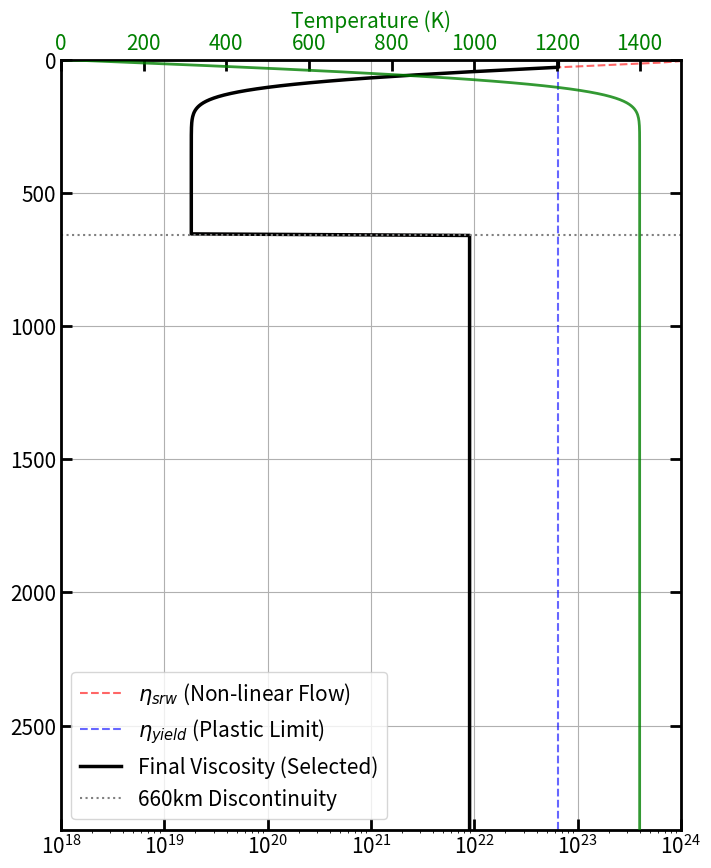

Write Python code to recreate this figure.
#!/usr/bin/env python3
# -*- coding: utf-8 -*-
"""
Created on Mon Feb  2 11:28:54 2026

@author: chingchen
"""

import numpy as np
from scipy.special import erf
import matplotlib.pyplot as plt

### parameters setup
eta_ref = 1.0e20          # Pa·s 
b = 6371e3              
kappa = 1e-6             
R_air = 8.314
t_scale = b**2 / kappa   
fontsize=15

tm = 1400.0
ts = 0.0
temp_neutral=1

delta_T = 1400 # K
sec_per_myr = 1e6 * 365.25 * 24 * 3600.0
strain_rate = 1e-15

# input parameters
input_upper_mantle_scaling = 1.0e7  # 5e6
input_upper_mantle_arrhenius_activation_energy = 36
input_lower_mantle_scaling = 90 #
input_lower_mantle_arrhenius_activation_energy = 17.2

input_stress_exponent = 3.0
input_yield_strength  = 5.28e7

### visccosity calculation


real_upper_mantle_arrhenius_activation_energy = input_upper_mantle_arrhenius_activation_energy * R_air * delta_T 

real_lower_mantle_arrhenius_activation_energy = input_lower_mantle_arrhenius_activation_energy * R_air * delta_T 
real_yield_strength = input_yield_strength * eta_ref * kappa / b**2


print('------------------------------')
print('upper mantle activation energy')
print(f'{real_upper_mantle_arrhenius_activation_energy:e}', 'J/mol')
print('------------------------------')
print('lower mantle activation energy',)
print(f'{real_lower_mantle_arrhenius_activation_energy:e}', 'J/mol')
print('------------------------------')
print('yield stress',)
print(f'{real_yield_strength:e}', 'Pa')
print('------------------------------')
def get_rhea_viscosity_v2(T, depth_km):
    sr_dim = strain_rate * (6371000**2 / 1e-6) 
    # print(sr_dim)
    is_um = depth_km < 660
    n = input_stress_exponent if is_um else 1.0
    

    A_eff = pow(input_upper_mantle_scaling if is_um else input_lower_mantle_scaling, 1.0/n)
    E_eff = (input_upper_mantle_arrhenius_activation_energy if is_um else input_lower_mantle_arrhenius_activation_energy) / n
    


    eta_lin = A_eff * np.exp(E_eff * (temp_neutral - T)) 
    eta_srw = eta_lin * pow(sr_dim, (1.0/n) - 1.0)
    eta_srw = np.minimum(eta_srw, 1e4)
    eta_yield = input_yield_strength/ (2.0 * sr_dim)
    viscosity = np.minimum(eta_srw, eta_yield)
    
    viscosity = np.clip(viscosity, 1.0e-2, 1.0e+4)
    
    return eta_srw * eta_ref, eta_yield*eta_ref, viscosity*eta_ref



def get_hsc_temp_nd(depth_km, age_myr):
    age_s = age_myr * sec_per_myr
    depth_m = depth_km * 1000.0
    T_phys = ts + (tm - ts) * erf(depth_m / (2.0 * np.sqrt(kappa * age_s)))
    
    return T_phys / tm



fig, ax = plt.subplots(1, 1, figsize=(8, 10))
depths = np.linspace(0, 2890, 500)
T1_nd = get_hsc_temp_nd(depths, 80.0)  # 80 Ma

srw_list = []
yield_list = []
final_list = []

for d, t in zip(depths, T1_nd):
    s, y, f = get_rhea_viscosity_v2(t, d)
    srw_list.append(s)
    yield_list.append(y)
    final_list.append(f)

ax.semilogx(srw_list, depths, 'r--', alpha=0.6, label='$\eta_{srw}$ (Non-linear Flow)')
ax.semilogx(yield_list, depths, 'b--', alpha=0.6, label='$\eta_{yield}$ (Plastic Limit)')
ax.semilogx(final_list, depths, 'k-', linewidth=2.5, label='Final Viscosity (Selected)')
ax.grid()
ax.axhline(660, color='gray', linestyle=':', label='660km Discontinuity')
ax.set_xlim(1e18, 1e24)
ax.set_ylim(2890,0)
ax.tick_params(axis='both', labelsize=fontsize,width=2, length=8, direction='in',top=True, right=True)

for spine in ax.spines.values():
    spine.set_linewidth(2)

ax2 = ax.twiny()
T_phys = T1_nd * tm 
ax2.plot(T_phys, depths, 'g-', linewidth=2, label='Temperature (K)', alpha=0.8)


ax2.set_xlabel('Temperature (K)', fontsize=fontsize, color='green')
ax2.set_xlim(0, 1500) 
ax2.tick_params(axis='x', labelsize=fontsize, labelcolor='green', width=2, length=8, direction='in')
ax.legend(fontsize=15,loc='lower left', )

avg_um = np.mean(np.array(final_list)[(depths > 200) & (depths < 600)])
avg_lm = np.mean(np.array(final_list)[(depths > 1200) & (depths < 2600)])
print('upper mantle viscosity = ', f'{avg_um:.4e}')
print('lower mantle viscosity = ', f'{avg_lm:.4e}')
print('------------------------------')
print('ratio UM/LM')
print(f'{avg_um/avg_lm:.3e}')
# print('------------------------------')
